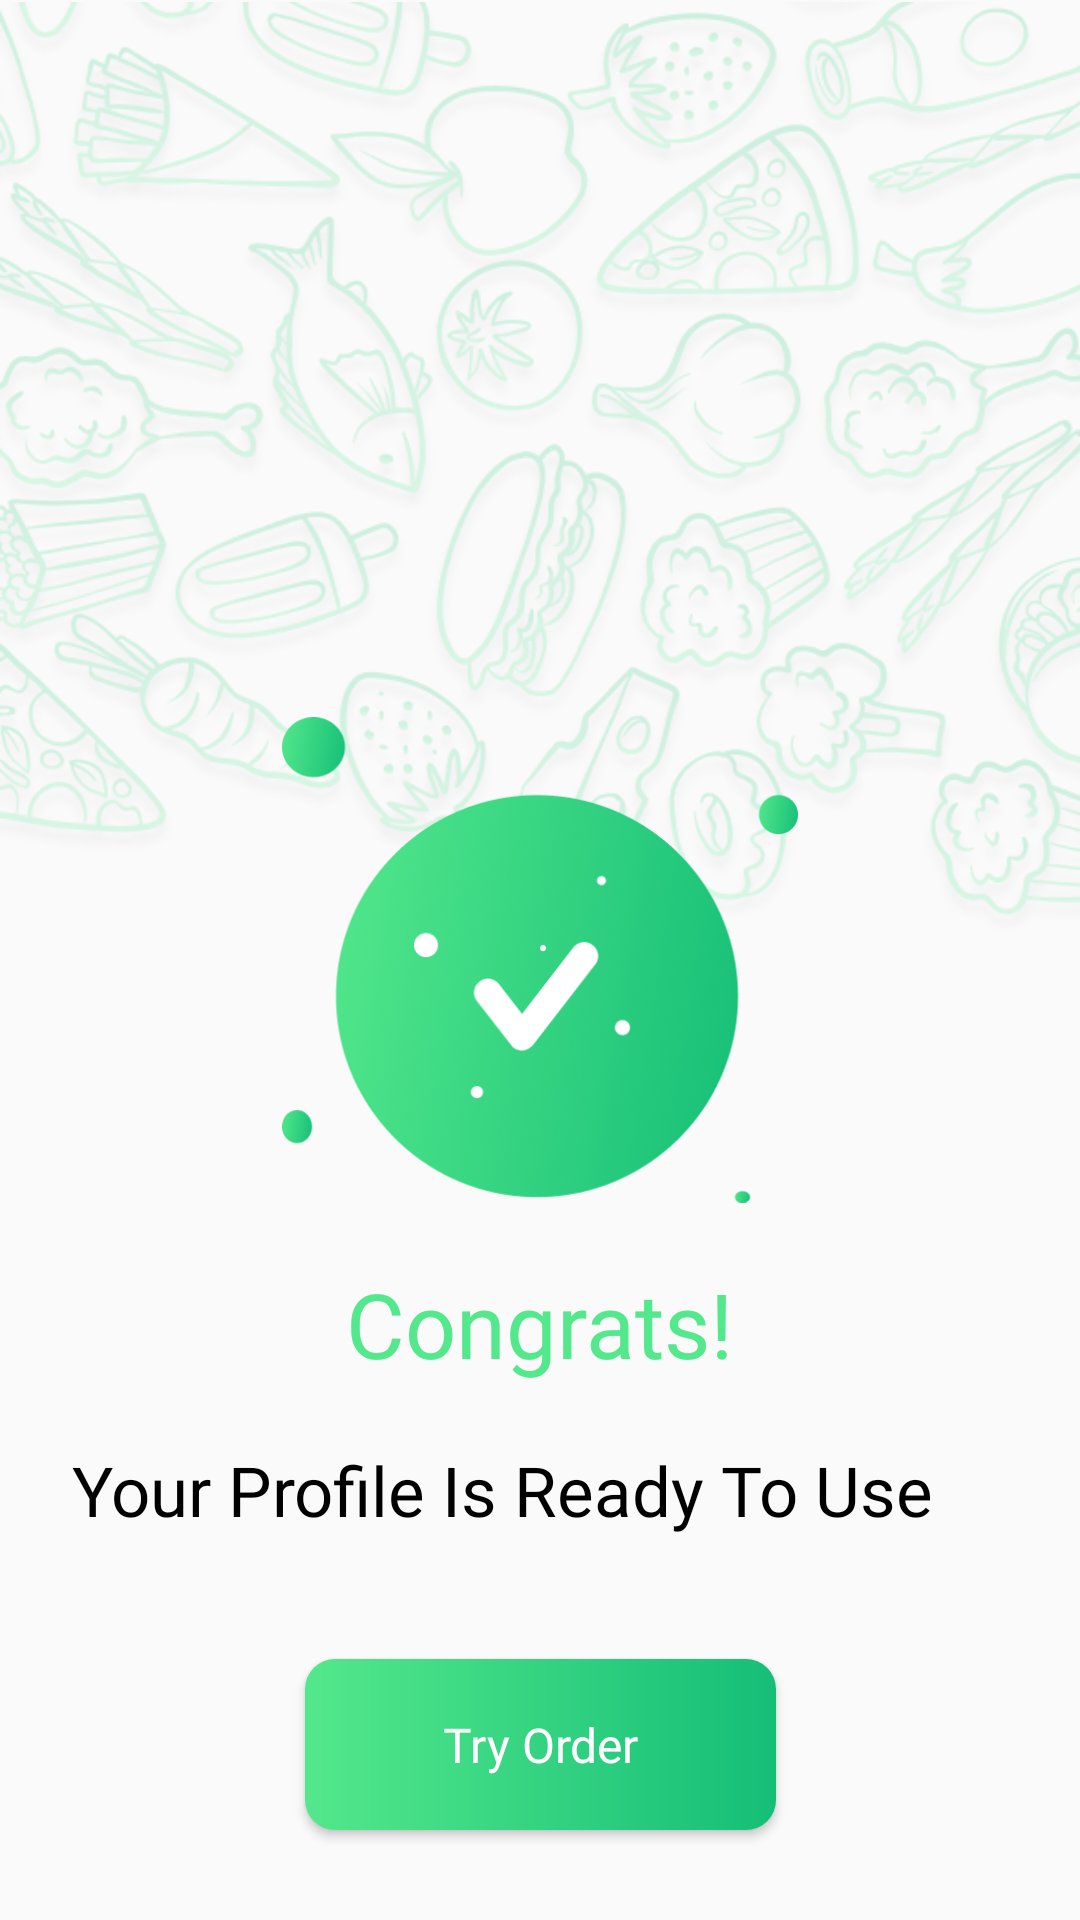

Produce the Android XML layout that renders to this screen, including the resource entries it uses.
<!-- AndroidManifest.xml: application theme Theme.FoodNinja -->
<!-- res/layout/activity_signup_success.xml -->
<?xml version="1.0" encoding="utf-8"?>
<layout>
<androidx.constraintlayout.widget.ConstraintLayout xmlns:android="http://schemas.android.com/apk/res/android"
    xmlns:app="http://schemas.android.com/apk/res-auto"
    xmlns:tools="http://schemas.android.com/tools"
    android:layout_width="match_parent"
    android:layout_height="match_parent"
    tools:context=".SignupSuccessActivity">

    <ImageView
        android:layout_width="0dp"
        android:layout_height="wrap_content"
        app:layout_constraintTop_toTopOf="parent"
        app:layout_constraintStart_toStartOf="parent"
        app:layout_constraintEnd_toEndOf="parent"
        android:src="@drawable/pattern"
        android:layout_marginTop="-100dp"/>

    <ImageView
        android:id="@+id/conIg"
        android:layout_width="172dp"
        android:layout_height="162dp"
        app:layout_constraintTop_toTopOf="parent"
        app:layout_constraintStart_toStartOf="parent"
        app:layout_constraintEnd_toEndOf="parent"
        app:layout_constraintBottom_toBottomOf="parent"
        android:src="@drawable/congrats"/>

    <TextView
        android:id="@+id/conTv"
        android:layout_width="wrap_content"
        android:layout_height="wrap_content"
        app:layout_constraintStart_toStartOf="parent"
        app:layout_constraintEnd_toEndOf="parent"
        app:layout_constraintTop_toBottomOf="@id/conIg"
        android:layout_marginTop="20dp"
        android:text="Congrats!"
        android:fontFamily="@font/bentonsansbold"
        android:textSize="30dp"
        android:textColor="#53E88B"
        />

    <TextView
        android:id="@+id/appName"
        android:layout_width="312dp"
        android:layout_height="wrap_content"
        app:layout_constraintStart_toStartOf="parent"
        app:layout_constraintEnd_toEndOf="parent"
        app:layout_constraintTop_toBottomOf="@id/conTv"
        android:layout_marginTop="20dp"
        android:text="Your Profile Is Ready To Use"
        android:fontFamily="@font/bentonsansbold"
        android:textSize="23dp"
        android:textColor="@color/black"
        />

    <Button
        android:id="@+id/btNext"
        android:layout_width="157dp"
        android:layout_height="57dp"
        app:layout_constraintBottom_toBottomOf="parent"
        app:layout_constraintStart_toStartOf="parent"
        app:layout_constraintEnd_toEndOf="parent"
        android:layout_marginBottom="30dp"
        android:fontFamily="@font/bentonsansbold"
        android:textSize="16dp"
        android:textColor="@color/white"
        android:text="Try Order"
        android:textAllCaps="false"
        android:background="@drawable/btnbg"
        />


</androidx.constraintlayout.widget.ConstraintLayout>
</layout>
<!-- resources referenced by this layout -->
<resources>
  <color name="black">#FF000000</color>
  <color name="white">#FFFFFFFF</color>
  <!-- drawable btnbg (drawable) -->
  <?xml version="1.0" encoding="utf-8"?>
  <shape xmlns:android="http://schemas.android.com/apk/res/android"
      android:shape="rectangle">
      <corners android:radius="10dp"/>
      <gradient android:startColor="#53E88B" android:endColor="#15BE77"/>
  
  </shape>
  <!-- drawable congrats: png bitmap (drawable-v24, 129551 bytes) -->
  <!-- drawable pattern: png bitmap (drawable-v24, 247707 bytes) -->
  <style name="Theme.FoodNinja" parent="Theme.AppCompat.Light.NoActionBar">
          
          <item name="colorPrimary">@color/purple_500</item>
          <item name="colorPrimaryDark">@color/white</item>
          <item name="colorAccent">@color/teal_200</item>
          <item name="android:windowLightStatusBar">true</item>
          
      </style>
  <color name="purple_500">#FF6200EE</color>
  <color name="teal_200">#FF03DAC5</color>
</resources>
